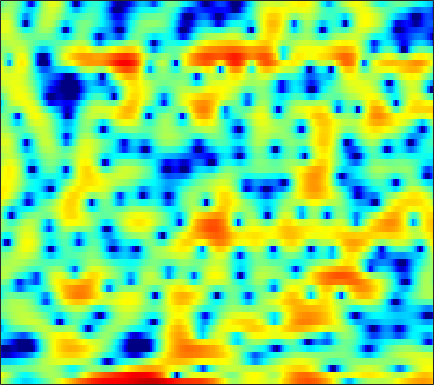

Values plotted in this chart, from the file beside it:
2.3707, 1.6463, 0.69929, -0.30811, -1.0738, -2.0513, -2.9889, -3.6333, -4.395, -4.9963, -5.483, -5.6857, -5.6893, -5.4387, -5.1437, -4.6328, -4.1162, -3.6868, -3.0183, -2.2871, -1.5009, -0.92969, -0.13831, 0.54627
3.664, 3.129, 2.366, 1.546, 0.8994, 0.004367, -0.9355, -1.642, -2.555, -3.36, -3.937, -4.163, -4.102, -3.674, -3.187, -2.445, -1.681, -1.132, -0.4776, 0.08805, 0.5466, 0.817, 1.076, 1.215
-0.5951, -0.64, -0.7262, -0.8125, -0.8702, -0.9325, -0.9771, -0.989, -0.9626, -0.886, -0.7798, -0.6654, -0.473, -0.2434, -0.05364, 0.2193, 0.4958, 0.696, 0.944, 1.153, 1.305, 1.376, 1.397, 1.323
-5.97, -5.947, -5.913, -5.85, -5.756, -5.571, -5.331, -5.122, -4.785, -4.378, -3.923, -3.547, -2.991, -2.411, -1.961, -1.336, -0.7046, -0.2332, 0.3757, 0.9503, 1.472, 1.824, 2.237, 2.577
-13.97, -15.04, -15.68, -15.26, -14.56, -13.55, -12.7, -12.21, -11.74, -11.3, -10.88, -10.44, -9.661, -8.598, -7.636, -6.205, -4.707, -3.609, -2.199, -0.8868, 0.3037, 1.113, 2.082, 2.923
-15.57, -17.13, -17.72, -17.12, -16.49, -15.87, -15.67, -15.88, -16.67, -18.05, -20.37, -23.3, -32.92, -28.02, -20.51, -14.71, -10.63, -8.165, -5.444, -3.174, -1.25, -0.003738, 1.445, 2.671
-7.531, -8.3, -9.262, -10.24, -11.02, -12.25, -13.8, -15.3, -17.8, -21.1, -24.52, -24.86, -21.93, -18.3, -15.73, -12.48, -9.465, -7.38, -4.893, -2.741, -0.8976, 0.3019, 1.683, 2.837
-4.927, -5.165, -5.46, -5.797, -6.142, -6.741, -7.485, -8.119, -9.044, -9.9, -10.28, -10.13, -9.27, -7.897, -6.716, -5.092, -3.536, -2.433, -1.101, 0.07949, 1.097, 1.76, 2.509, 3.114
-7.192, -5.769, -4.331, -3.28, -2.7, -2.138, -1.762, -1.553, -1.333, -1.124, -0.8873, -0.6803, -0.3403, 0.05918, 0.3749, 0.8091, 1.226, 1.502, 1.794, 1.974, 2.025, 1.971, 1.764, 1.421
-4.79, -3.633, -2.28, -1.177, -0.4977, 0.2542, 0.8454, 1.201, 1.579, 1.876, 2.101, 2.232, 2.365, 2.445, 2.474, 2.45, 2.344, 2.205, 1.911, 1.48, 0.8428, 0.2002, -0.9557, -2.561
-1.041, -0.6973, -0.1942, 0.3012, 0.6474, 1.074, 1.431, 1.651, 1.873, 2.025, 2.092, 2.095, 2.04, 1.898, 1.749, 1.487, 1.148, 0.843, 0.3736, -0.1671, -0.8037, -1.336, -2.139, -3.067
-0.05123, 0.1773, 0.5156, 0.848, 1.079, 1.344, 1.543, 1.653, 1.736, 1.74, 1.656, 1.534, 1.281, 0.9227, 0.5851, 0.04604, -0.5839, -1.1, -1.795, -2.428, -2.905, -3.107, -3.154, -2.964
-0.8063, -0.3252, 0.2366, 0.6972, 0.9745, 1.238, 1.401, 1.464, 1.466, 1.38, 1.227, 1.044, 0.6994, 0.2183, -0.2718, -1.12, -2.26, -3.368, -5.253, -7.702, -10.23, -10.81, -8.693, -5.709
-3.64, -2.465, -1.423, -0.8434, -0.6382, -0.6068, -0.7519, -0.9257, -1.132, -1.274, -1.338, -1.368, -1.427, -1.562, -1.782, -2.253, -2.969, -3.698, -4.987, -6.58, -7.977, -8.041, -6.314, -3.701
-3.21, -2.635, -2.279, -2.453, -2.979, -4.189, -5.961, -7.579, -9.428, -9.596, -8.306, -7.199, -6.058, -5.363, -5.028, -4.757, -4.556, -4.354, -3.946, -3.367, -2.59, -1.85, -0.7437, 0.4872
-0.03333, -0.06676, -0.4083, -1.15, -2.038, -3.768, -6.264, -8.69, -11.92, -12.09, -9.967, -8.68, -7.839, -8.019, -8.692, -10.07, -10.87, -10.06, -7.524, -4.829, -2.534, -1.108, 0.5169, 1.871
1.785, 1.824, 1.671, 1.302, 0.9046, 0.2062, -0.6005, -1.242, -2.017, -2.646, -3.207, -3.66, -4.497, -5.724, -7.058, -9.265, -10.94, -10.24, -7.35, -4.463, -2.144, -0.7803, 0.6814, 1.794
1.366, 1.564, 1.712, 1.723, 1.642, 1.454, 1.188, 0.9523, 0.6, 0.2024, -0.241, -0.6069, -1.131, -1.661, -2.044, -2.453, -2.64, -2.58, -2.262, -1.766, -1.172, -0.7328, -0.1812, 0.2638
0.5645, 0.8331, 1.121, 1.333, 1.449, 1.557, 1.603, 1.609, 1.558, 1.448, 1.279, 1.111, 0.8354, 0.4973, 0.2293, -0.1507, -0.5281, -0.7994, -1.143, -1.445, -1.708, -1.843, -1.949, -1.954
-0.183, 0.03831, 0.313, 0.6264, 0.8976, 1.289, 1.683, 1.952, 2.253, 2.463, 2.558, 2.545, 2.406, 2.115, 1.809, 1.262, 0.5496, -0.1072, -1.141, -2.351, -3.694, -4.71, -5.831, -6.241
-1.904, -2.223, -2.479, -2.24, -1.675, -0.5851, 0.6244, 1.469, 2.426, 3.143, 3.608, 3.795, 3.839, 3.646, 3.334, 2.696, 1.774, 0.8778, -0.6664, -2.745, -5.627, -8.742, -15.97, -25.82
-4.995, -7.597, -14.11, -19.28, -10.8, -5.149, -1.814, -0.06077, 1.654, 2.836, 3.609, 3.964, 4.161, 4.08, 3.826, 3.263, 2.445, 1.667, 0.431, -0.9946, -2.516, -3.618, -4.78, -5.214
-2.37, -3.305, -4.26, -4.377, -3.753, -2.397, -0.8711, 0.1703, 1.351, 2.26, 2.91, 3.221, 3.399, 3.307, 3.079, 2.548, 1.78, 1.05, -0.06996, -1.282, -2.451, -3.162, -3.747, -3.778
0.4773, 0.06374, -0.364, -0.5689, -0.5564, -0.2834, 0.2045, 0.6586, 1.288, 1.877, 2.347, 2.585, 2.737, 2.654, 2.429, 1.878, 0.9997, 0.1112, -1.459, -3.579, -6.417, -8.997, -11.4, -9.513
0.8405, 0.1191, -0.9268, -1.868, -2.36, -2.498, -2.066, -1.47, -0.5614, 0.3088, 1.015, 1.409, 1.75, 1.887, 1.816, 1.509, 0.925, 0.2801, -0.9094, -2.534, -4.616, -6.298, -7.616, -6.303
-0.4546, -1.911, -4.65, -8.852, -13.61, -16.33, -10.19, -7.162, -4.573, -2.926, -1.852, -1.266, -0.7278, -0.3614, -0.1698, -0.006549, 0.05307, 0.01743, -0.1329, -0.3344, -0.5149, -0.5563, -0.3593, 0.1249
0.4189, -0.6927, -2.53, -4.609, -5.984, -6.827, -6.448, -5.83, -5.107, -4.748, -4.677, -4.711, -4.653, -4.349, -3.883, -3.115, -2.326, -1.782, -1.146, -0.6159, -0.1371, 0.215, 0.7234, 1.288
3.108, 2.572, 1.75, 0.8447, 0.1721, -0.7177, -1.609, -2.345, -3.562, -5.251, -7.72, -10.36, -14.54, -14.03, -10.87, -7.464, -5.191, -3.992, -2.856, -2.092, -1.53, -1.163, -0.6731, -0.04283
4.857, 4.627, 4.198, 3.626, 3.101, 2.271, 1.26, 0.3518, -1.118, -2.929, -5.143, -6.976, -8.995, -9.234, -8.208, -6.585, -5.313, -4.68, -4.3, -4.369, -4.844, -5.349, -5.852, -5.564
4.661, 4.711, 4.607, 4.328, 3.995, 3.4, 2.637, 1.959, 0.9399, -0.174, -1.289, -2.091, -2.981, -3.572, -3.866, -4.111, -4.337, -4.598, -5.223, -6.343, -8.287, -10.67, -16.68, -25.17
3.733, 4.053, 4.272, 4.26, 4.113, 3.724, 3.149, 2.603, 1.745, 0.7731, -0.2651, -1.033, -2.005, -2.841, -3.358, -3.871, -4.248, -4.511, -4.884, -5.406, -6.064, -6.603, -7.192, -7.206
3.286, 3.82, 4.29, 4.478, 4.444, 4.173, 3.636, 3.07, 2.095, 0.8714, -0.5973, -1.821, -3.563, -5.203, -6.049, -6.4, -5.943, -5.356, -4.58, -3.968, -3.571, -3.391, -3.243, -3.209
2.888, 3.579, 4.215, 4.532, 4.568, 4.346, 3.825, 3.228, 2.144, 0.6816, -1.254, -3.134, -6.572, -12.18, -21.63, -18.05, -10.05, -7.059, -4.529, -2.895, -1.855, -1.351, -0.9731, -0.9389
1.548, 2.331, 3.042, 3.411, 3.47, 3.282, 2.799, 2.261, 1.31, 0.1173, -1.295, -2.473, -4.096, -5.551, -6.202, -6.129, -5.134, -4.117, -2.788, -1.674, -0.8182, -0.3606, -0.006, 0.08137
0.8375, 1.524, 2.131, 2.394, 2.382, 2.102, 1.54, 0.9564, 0.006732, -1.049, -2.086, -2.767, -3.416, -3.673, -3.594, -3.199, -2.536, -1.952, -1.164, -0.459, 0.1071, 0.4088, 0.6365, 0.691
1.743, 2.194, 2.531, 2.559, 2.377, 1.852, 0.9884, 0.1044, -1.391, -3.262, -5.341, -6.716, -7.384, -6.391, -5.128, -3.396, -1.89, -0.9545, 0.06551, 0.8242, 1.316, 1.522, 1.602, 1.452
2.779, 3.015, 3.109, 2.95, 2.647, 1.981, 0.9761, -0.03863, -1.856, -4.433, -8.332, -12.76, -16.44, -9.82, -6.357, -3.218, -1.107, 0.04187, 1.15, 1.869, 2.25, 2.335, 2.184, 1.717
2.272, 2.362, 2.316, 2.075, 1.767, 1.199, 0.4787, -0.157, -1.099, -2.068, -2.93, -3.34, -3.344, -2.677, -1.889, -0.7251, 0.3407, 1.012, 1.668, 2.048, 2.159, 2.059, 1.666, 0.9878
1.175, 1.163, 0.9765, 0.5916, 0.198, -0.409, -1.019, -1.399, -1.699, -1.73, -1.5, -1.197, -0.6456, -0.01061, 0.4941, 1.118, 1.647, 1.95, 2.203, 2.252, 2.081, 1.802, 1.244, 0.4697
0.485, 0.4356, 0.08871, -0.6275, -1.434, -2.885, -4.639, -5.712, -5.873, -4.463, -2.524, -1.21, 0.2672, 1.394, 2.049, 2.672, 3.055, 3.182, 3.166, 2.942, 2.513, 2.068, 1.319, 0.3876
-0.468, -0.2323, -0.2714, -0.8125, -1.681, -3.666, -7.169, -11.41, -12.85, -6.529, -2.435, -0.3515, 1.552, 2.798, 3.408, 3.875, 4.006, 3.904, 3.537, 2.942, 2.175, 1.51, 0.5046, -0.6247
-3.326, -2.101, -0.8937, -0.2186, -0.02635, -0.1057, -0.3147, -0.3847, -0.08688, 0.6748, 1.686, 2.415, 3.174, 3.654, 3.786, 3.681, 3.235, 2.707, 1.741, 0.5289, -0.8488, -1.936, -3.34, -4.579
-5.43, -3.159, -1.004, 0.4498, 1.237, 1.985, 2.493, 2.8, 3.14, 3.44, 3.669, 3.754, 3.741, 3.505, 3.156, 2.414, 1.325, 0.253, -1.549, -3.844, -6.717, -9.163, -12.2, -13.55
-2.02, -0.8894, 0.4449, 1.546, 2.206, 2.904, 3.398, 3.659, 3.87, 3.938, 3.842, 3.664, 3.264, 2.635, 2.006, 0.9187, -0.4952, -1.823, -4.016, -6.832, -10.52, -14.18, -20.27, -21.46
0.7675, 1.273, 1.92, 2.508, 2.881, 3.278, 3.559, 3.674, 3.709, 3.587, 3.308, 2.996, 2.401, 1.622, 0.9001, -0.2385, -1.6, -2.764, -4.509, -6.429, -8.474, -9.997, -11.79, -13.15
2.292, 2.518, 2.803, 3.052, 3.22, 3.388, 3.486, 3.498, 3.41, 3.18, 2.801, 2.396, 1.708, 0.854, 0.1063, -1.033, -2.274, -3.263, -4.625, -6.008, -7.343, -8.284, -9.478, -10.57
3.167, 3.133, 3.096, 3.095, 3.132, 3.226, 3.317, 3.364, 3.324, 3.134, 2.734, 2.278, 1.491, 0.472, -0.4137, -1.721, -3.114, -4.152, -5.459, -6.599, -7.487, -8.014, -8.567, -9.037
3.528, 3.006, 2.299, 1.834, 1.772, 2.138, 2.78, 3.251, 3.697, 3.818, 3.551, 3.105, 2.13, 0.7491, -0.5479, -2.533, -4.773, -6.436, -8.356, -9.615, -10.1, -9.919, -9.134, -8.137
2.784, 1.302, -1.796, -6.547, -7.926, -3.075, 0.8022, 2.637, 4.141, 4.793, 4.767, 4.338, 3.174, 1.355, -0.5155, -3.834, -8.275, -12.53, -18.61, -21.68, -22.58, -19.32, -12.98, -8.467
0.9647, 0.2999, -1.14, -2.584, -2.736, -1.164, 0.9409, 2.212, 3.352, 3.864, 3.795, 3.349, 2.274, 0.5703, -1.153, -4.16, -8.152, -11.74, -16.2, -18.13, -17.11, -14.96, -10.92, -7.067
0.07116, 0.4841, 0.7637, 0.9585, 1.165, 1.537, 1.967, 2.267, 2.518, 2.55, 2.294, 1.908, 1.142, 0.08846, -0.8904, -2.369, -3.906, -5.001, -6.16, -6.752, -6.652, -6.204, -5.176, -3.92
0.6745, 1.094, 1.506, 1.779, 1.917, 2.01, 2.015, 1.968, 1.825, 1.581, 1.244, 0.9446, 0.4629, -0.07332, -0.5017, -1.085, -1.625, -1.993, -2.37, -2.559, -2.609, -2.535, -2.325, -2.057
1.955, 2.18, 2.376, 2.432, 2.369, 2.172, 1.847, 1.521, 1.023, 0.4845, -0.009956, -0.3189, -0.6074, -0.754, -0.771, -0.7258, -0.6614, -0.5953, -0.5211, -0.4815, -0.4829, -0.5194, -0.6676, -0.9391
3.089, 3.233, 3.267, 3.105, 2.842, 2.298, 1.515, 0.7653, -0.435, -1.767, -3.013, -3.663, -3.822, -3.236, -2.535, -1.529, -0.6241, -0.05039, 0.5437, 0.9265, 1.122, 1.118, 0.9002, 0.4025
3.084, 3.266, 3.299, 3.069, 2.715, 1.941, 0.7675, -0.4185, -2.566, -5.67, -10.58, -16.79, -16.04, -9.12, -6.095, -3.356, -1.431, -0.3518, 0.7381, 1.508, 1.972, 2.127, 2.092, 1.747
1.621, 1.946, 2.148, 2.058, 1.787, 1.128, 0.1157, -0.9005, -2.601, -4.664, -6.845, -8.09, -8.296, -6.977, -5.624, -3.827, -2.201, -1.132, 0.09019, 1.07, 1.773, 2.128, 2.358, 2.313
-0.01141, 0.5333, 0.9986, 1.165, 1.085, 0.7276, 0.08723, -0.5745, -1.651, -2.873, -4.118, -4.935, -5.734, -5.984, -5.729, -4.804, -3.418, -2.269, -0.7875, 0.4806, 1.488, 2.056, 2.543, 2.748
-1.367, -0.5869, 0.1631, 0.5986, 0.7317, 0.6523, 0.2692, -0.2094, -1.121, -2.378, -4.03, -5.616, -8.38, -11.94, -13.53, -10.64, -6.613, -4.184, -1.688, 0.1706, 1.546, 2.301, 2.997, 3.36
